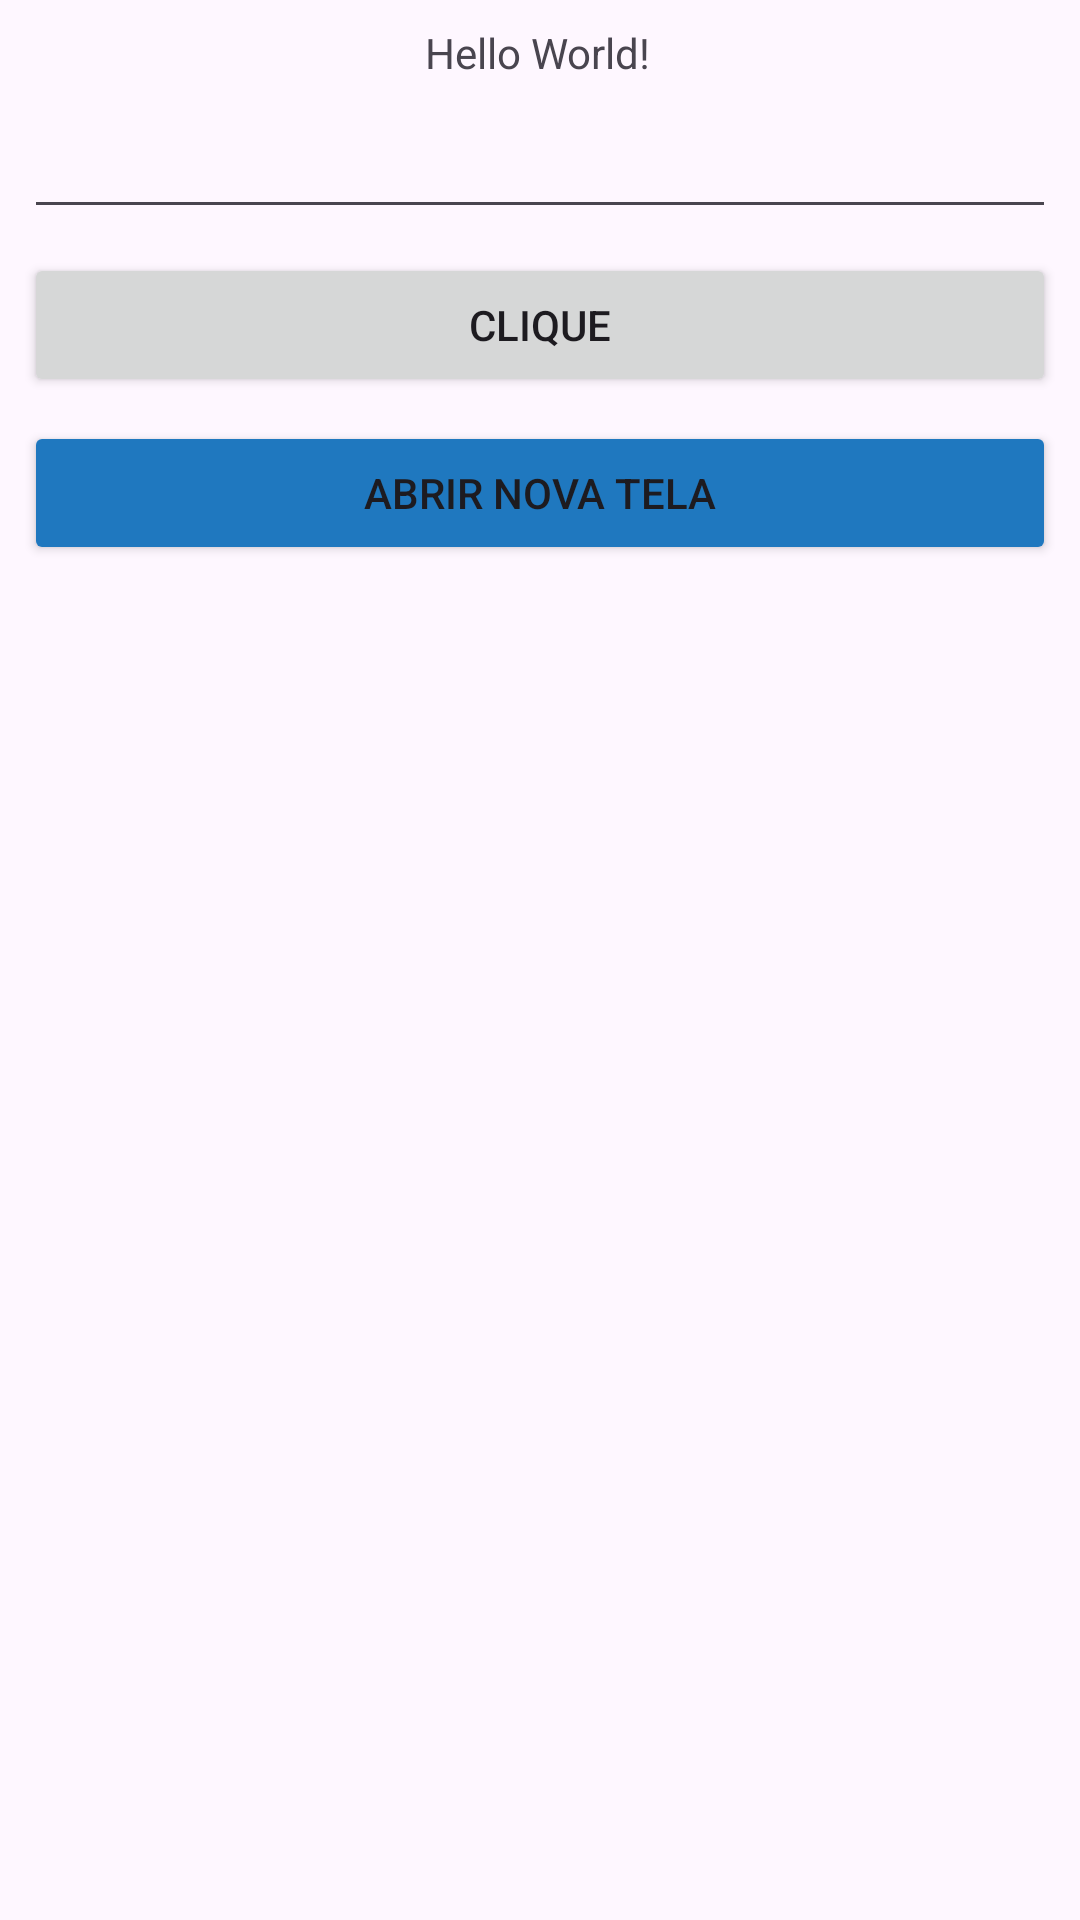

Android layout source for this screen:
<!-- AndroidManifest.xml: application theme Theme.OceanAndroid -->
<!-- res/layout/activity_main.xml -->
<?xml version="1.0" encoding="utf-8"?>
<androidx.constraintlayout.widget.ConstraintLayout xmlns:android="http://schemas.android.com/apk/res/android"
    xmlns:app="http://schemas.android.com/apk/res-auto"
    xmlns:tools="http://schemas.android.com/tools"
    android:layout_width="match_parent"
    android:layout_height="match_parent"
    tools:context=".MainActivity">

    <TextView
        android:id="@+id/tvResultado"
        android:layout_width="wrap_content"
        android:layout_height="wrap_content"
        android:layout_marginStart="8dp"
        android:layout_marginLeft="8dp"
        android:layout_marginTop="8dp"
        android:layout_marginEnd="8dp"
        android:layout_marginRight="8dp"
        android:text="Hello World!"
        app:layout_constraintBottom_toBottomOf="parent"
        app:layout_constraintEnd_toEndOf="parent"
        app:layout_constraintHorizontal_bias="0.498"
        app:layout_constraintStart_toStartOf="parent"
        app:layout_constraintTop_toTopOf="parent"
        app:layout_constraintVertical_bias="0.0" />

    <Button
        android:id="@+id/btEnviar"
        android:layout_width="fill_parent"
        android:layout_height="wrap_content"
        android:layout_marginStart="8dp"
        android:layout_marginLeft="8dp"
        android:layout_marginTop="8dp"
        android:layout_marginEnd="8dp"
        android:layout_marginRight="8dp"
        android:text="Clique"
        app:layout_constraintEnd_toEndOf="parent"
        app:layout_constraintStart_toStartOf="parent"
        app:layout_constraintTop_toBottomOf="@+id/inputText" />

    <EditText
        android:id="@+id/inputText"
        android:layout_width="fill_parent"
        android:layout_height="wrap_content"
        android:layout_marginStart="8dp"
        android:layout_marginLeft="8dp"
        android:layout_marginTop="8dp"
        android:layout_marginEnd="8dp"
        android:layout_marginRight="8dp"
        android:ems="10"
        android:inputType="text"
        app:layout_constraintEnd_toEndOf="parent"
        app:layout_constraintStart_toStartOf="parent"
        app:layout_constraintTop_toBottomOf="@+id/tvResultado" />

    <Button
        android:id="@+id/btAbrirNovaTela"
        android:layout_width="0dp"
        android:layout_height="wrap_content"
        android:layout_marginStart="8dp"
        android:layout_marginLeft="8dp"
        android:layout_marginTop="8dp"
        android:layout_marginEnd="8dp"
        android:layout_marginRight="8dp"
        android:text="Abrir Nova Tela"
        app:backgroundTint="#1F78BF"
        app:layout_constraintEnd_toEndOf="parent"
        app:layout_constraintStart_toStartOf="parent"
        app:layout_constraintTop_toBottomOf="@+id/btEnviar" />

</androidx.constraintlayout.widget.ConstraintLayout>
<!-- resources referenced by this layout -->
<resources>
  <style name="Theme.OceanAndroid" parent="Base.Theme.OceanAndroid" />
  <style name="Base.Theme.OceanAndroid" parent="Theme.Material3.DayNight.NoActionBar">
          
          
      </style>
</resources>
